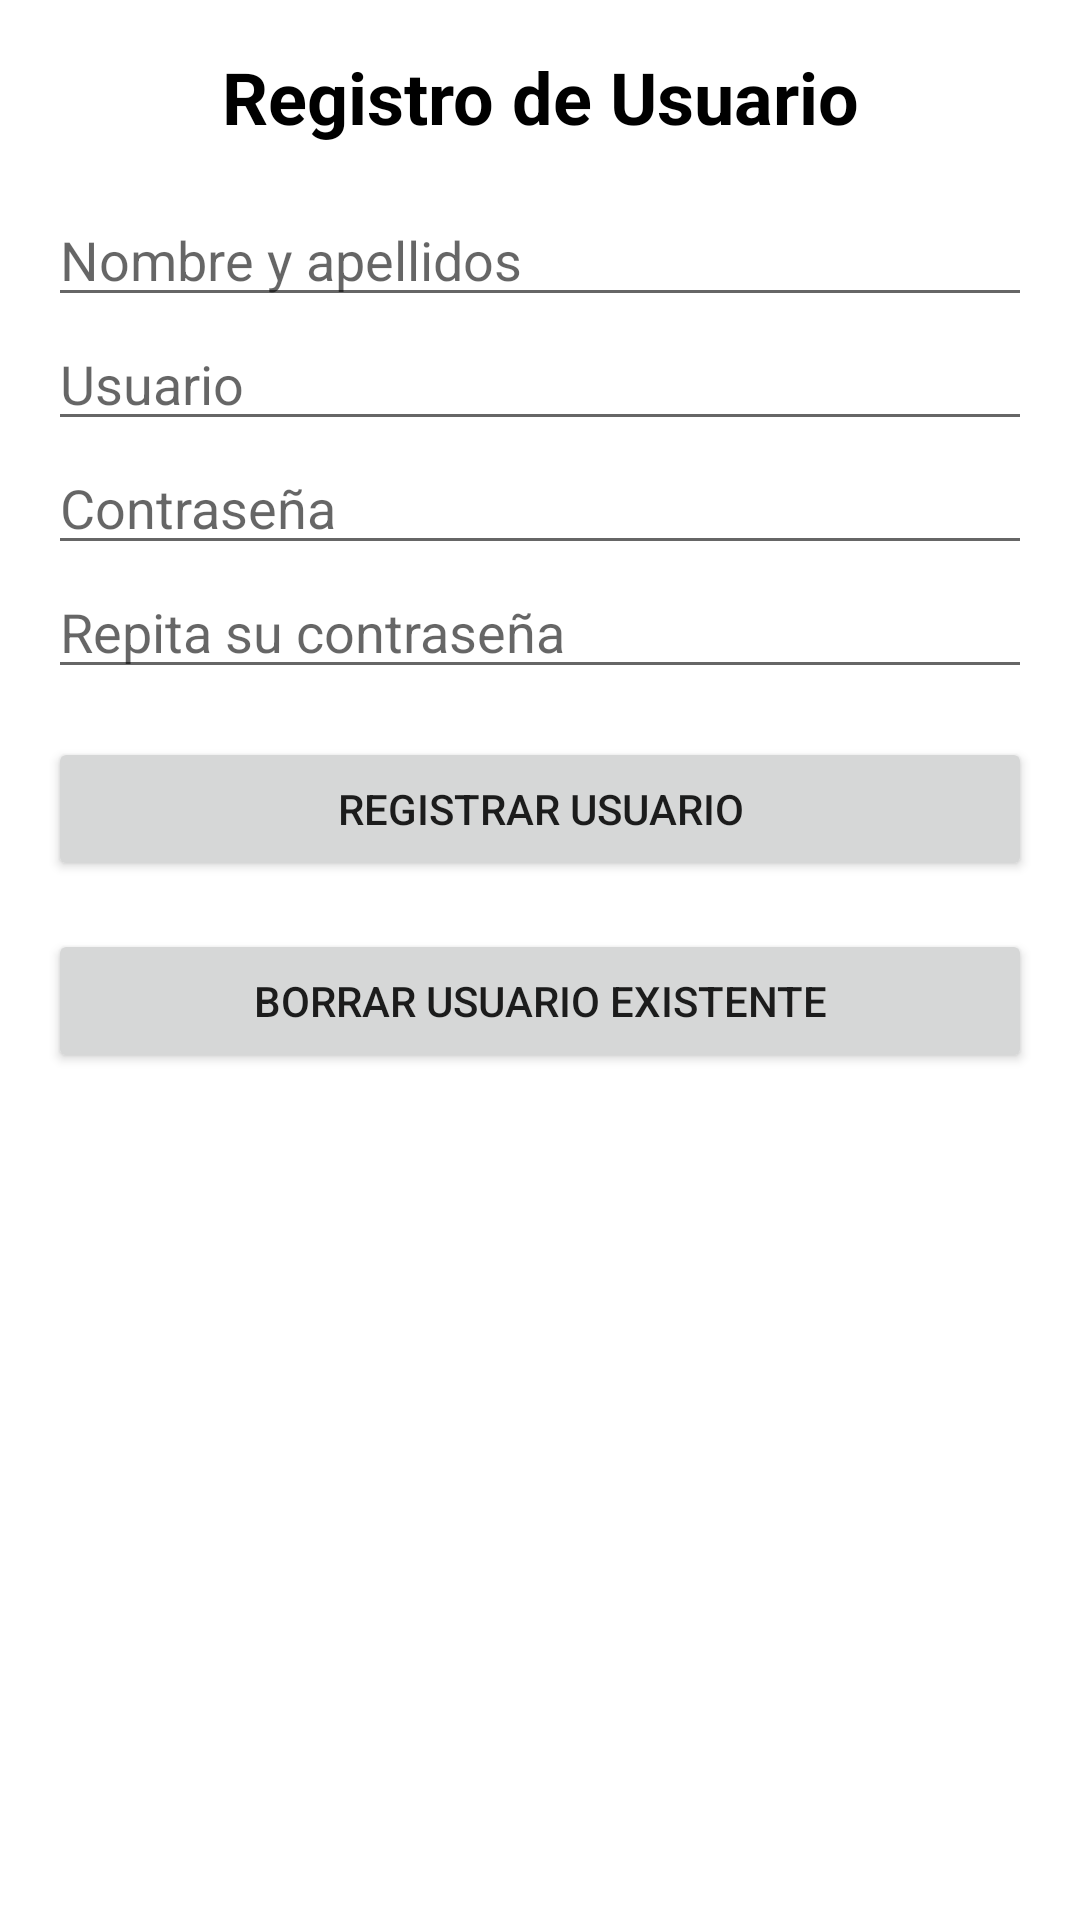

Layout XML and referenced resources for this Android screen:
<!-- AndroidManifest.xml: application theme Theme.JobManager -->
<!-- res/layout/register_activity.xml -->
<?xml version="1.0" encoding="utf-8"?>
<LinearLayout xmlns:android="http://schemas.android.com/apk/res/android"
    android:layout_width="match_parent"
    android:layout_height="match_parent"
    android:orientation="vertical"
    android:padding="16sp">

    <TextView
        android:layout_width="match_parent"
        android:layout_height="wrap_content"
        android:text="Registro de Usuario"
        android:textSize="24sp"
        android:textColor="@android:color/black"
        android:textStyle="bold"
        android:gravity="center"
        android:layout_marginBottom="16sp"/>

    <EditText
        android:id="@+id/napeEditText"
        android:layout_width="match_parent"
        android:layout_height="wrap_content"
        android:hint="Nombre y apellidos"
        android:inputType="text" />
    <EditText
        android:id="@+id/nameEditText"
        android:layout_width="match_parent"
        android:layout_height="wrap_content"
        android:hint="Usuario"
        android:inputType="text"/>

    <EditText
        android:id="@+id/passwordEditText"
        android:layout_width="match_parent"
        android:layout_height="wrap_content"
        android:hint="Contraseña"
        android:inputType="text"/>

    <EditText
        android:id="@+id/password2EditText"
        android:layout_width="match_parent"
        android:layout_height="wrap_content"
        android:hint="Repita su contraseña"
        android:inputType="textPassword"/>

    <Button
        android:id="@+id/registerButton"
        android:layout_width="match_parent"
        android:layout_height="wrap_content"
        android:text="Registrar usuario"
        android:layout_marginTop="16sp"/>

    <Button
        android:id="@+id/borrarButton"
        android:layout_width="match_parent"
        android:layout_height="wrap_content"
        android:text="Borrar usuario existente"
        android:layout_marginTop="16sp"/>


</LinearLayout>
<!-- resources referenced by this layout -->
<resources>
  <style name="Theme.JobManager" parent="Theme.MaterialComponents.DayNight.DarkActionBar">
          
          <item name="colorPrimary">@color/green</item>
          <item name="colorPrimaryVariant">@color/green</item>
          <item name="colorOnPrimary">@color/white</item>
          
          <item name="colorSecondary">@color/yellow</item>
          <item name="colorSecondaryVariant">@color/yellow</item>
          <item name="colorOnSecondary">@color/black</item>
          
          <item name="android:statusBarColor">?attr/colorPrimaryVariant</item>
          
      </style>
  <color name="green">#008712</color>
  <color name="white">#FFFFFFFF</color>
  <color name="yellow">#FFEE00</color>
  <color name="black">#FF000000</color>
</resources>
